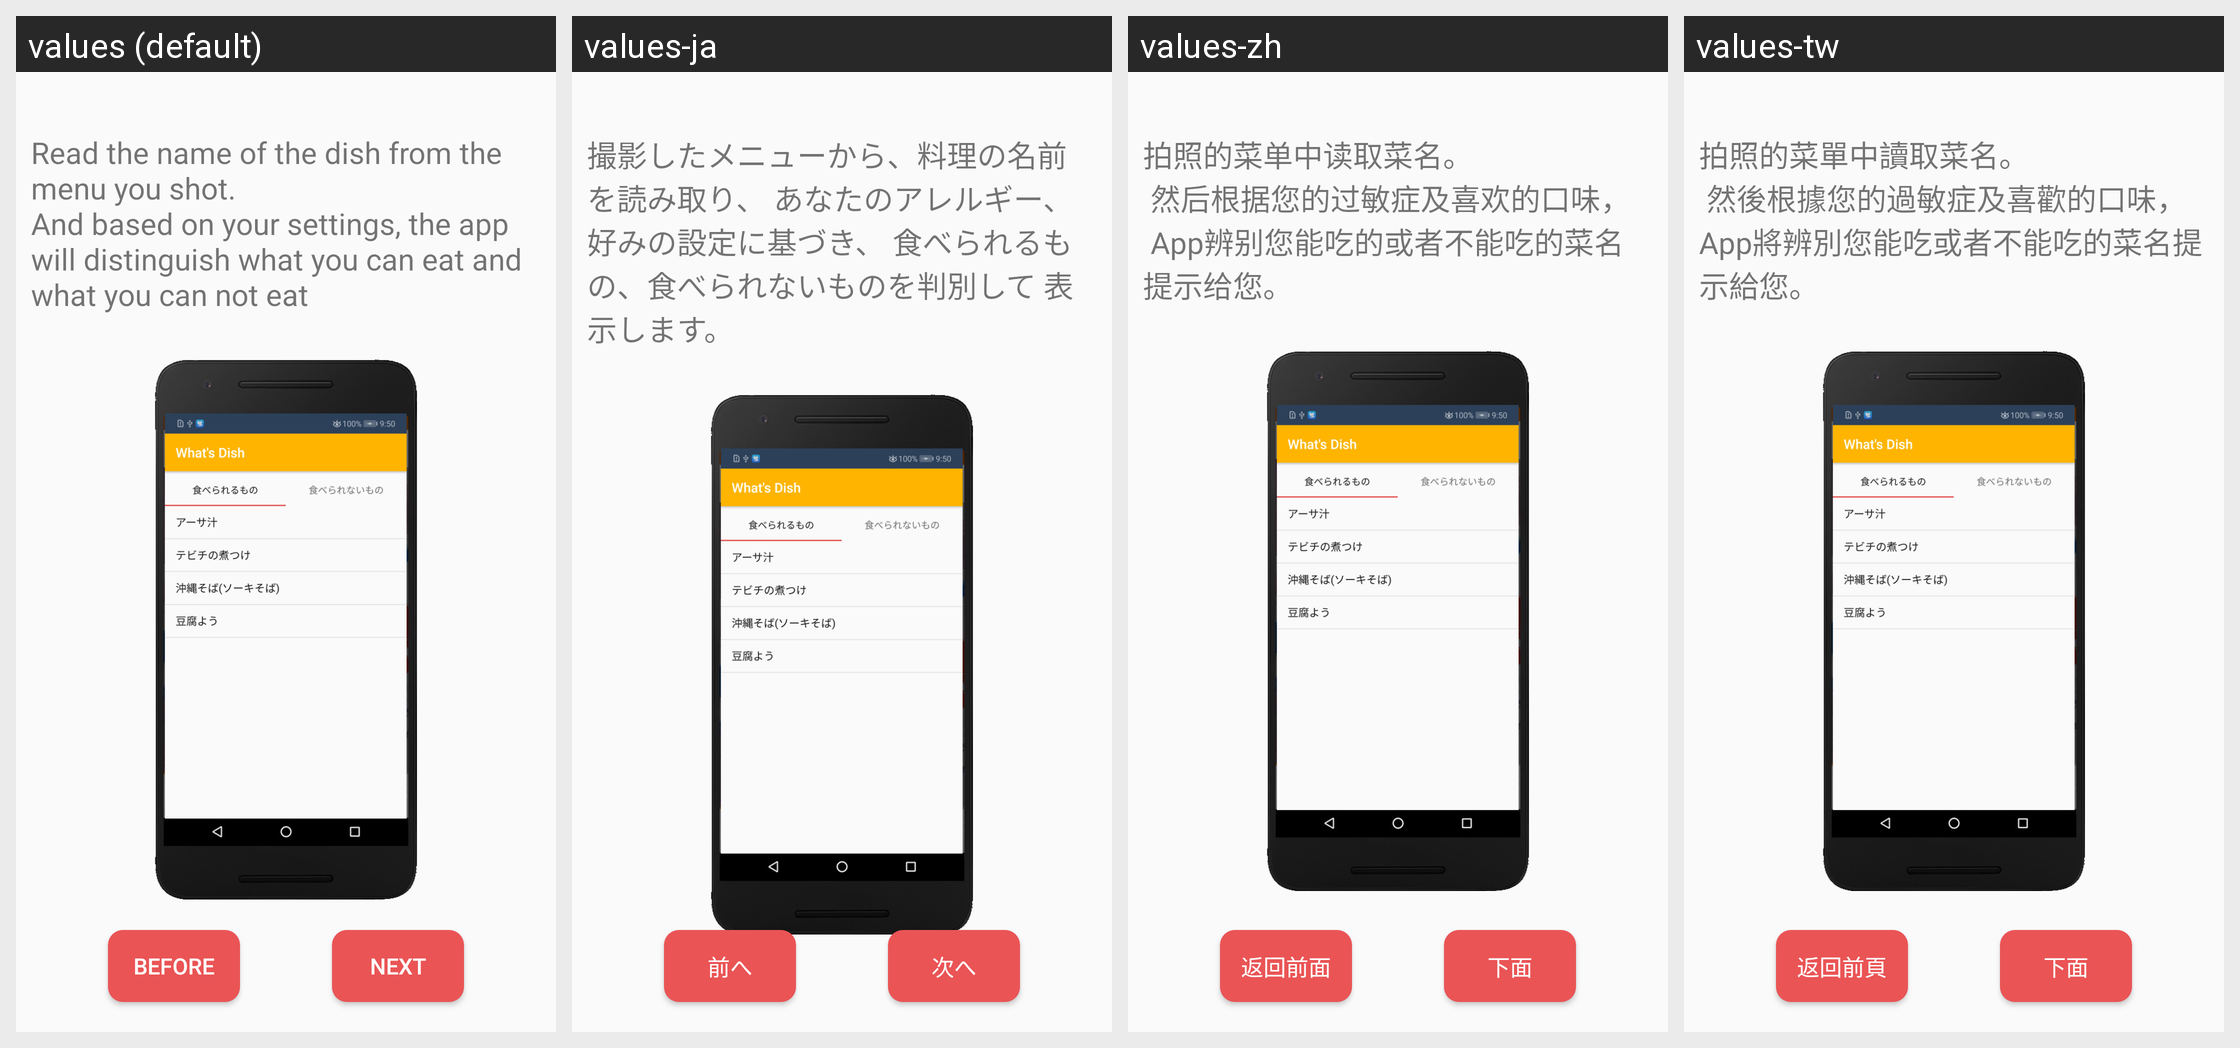

For this localized Android screen grid, give each drawn string resource with its value in every locale shown.
Android screen res/layout/explain2.xml rendered under 4 locales, left to right: values (default), values-ja, values-zh, values-tw. Device: Nexus 5 (rendered at 1080×1920; each locale shown at half size, 540×960, under a caption strip naming it); theme AppTheme.
Other locales in the repository, not shown: values-zh-rTW.
Strings drawn on this screen, with the default value and each locale's value (text and hints the layout hard-codes, and strings that could not be matched under every locale, appear in the picture but are not listed):

button_before
  values: before
  values-ja: 前へ
  values-zh: 返回前面
  values-tw: 返回前頁

button_next
  values: next
  values-ja: 次へ
  values-zh: 下面
  values-tw: 下面
